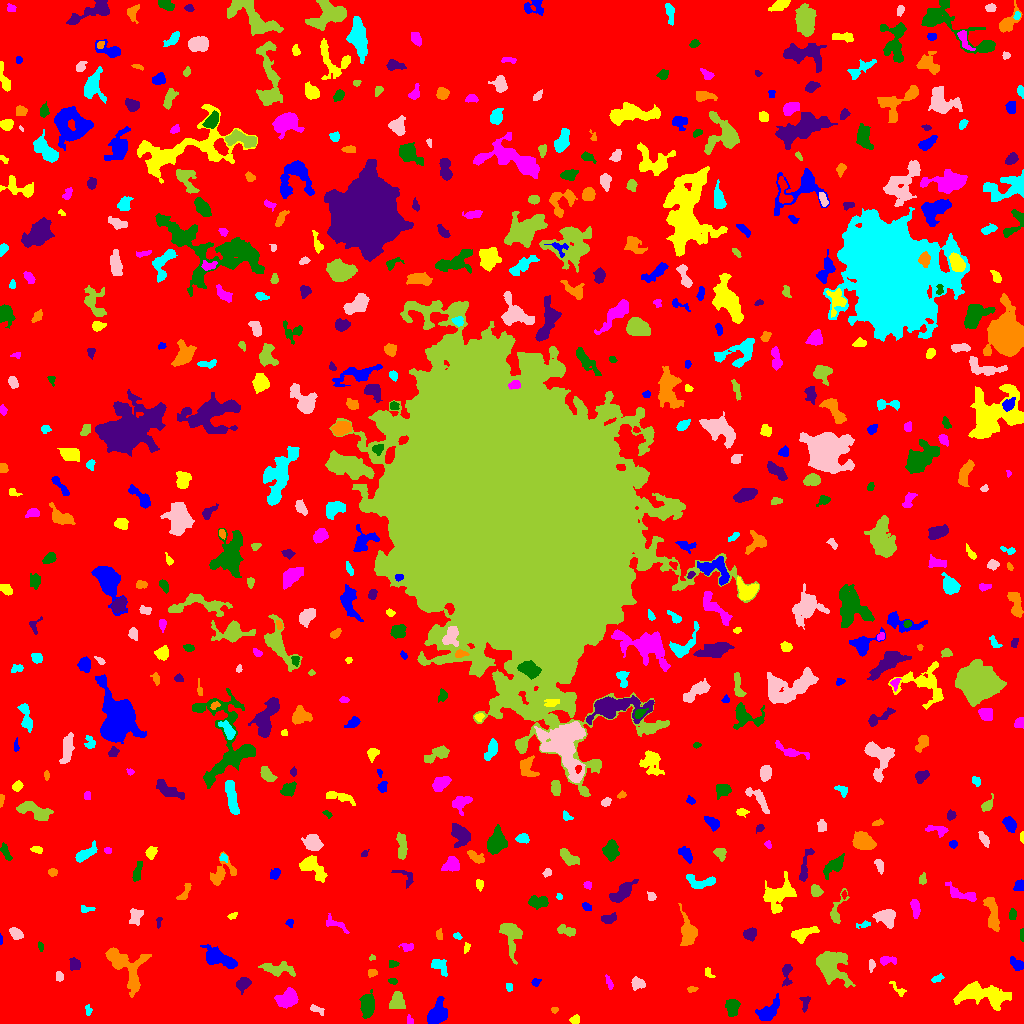

Source data for this figure (header and first rows):
ID, X, Y, A, B, theta, total_flux, mu_max, mu_median, mu_mean, R_fwhm, R_e, R10, R90, x_start, x_end, y_start, y_end, area, greylevel
0, 511.3, 499.9, 310.7, 289.8, -0.1405, 1619088, 13.0, 2.0, 2.15, 50.44, 233.2, 89.46, 370.4, 0, 1023, 0, 1023, 753007, 2.15
1, 437.4, 9.678, 5.97, 4.14, 1.077, 1788, 12.0, 4.0, 4.768, 6.408, 5.836, 2.257, 9.441, 427, 447, 0, 27, 375, 8.768
2, 574.8, 4.124, 2.391, 1.738, 0.8729, 137.0, 4.0, 2.0, 1.691, 3.7, 2.523, 0.9772, 4.068, 569, 579, 0, 9, 81, 6.691
3, 410, 2.641, 2.599, 1.313, -1.097, 92.0, 5.0, 1.0, 1.704, 2.034, 1.954, 0.7979, 3.432, 407, 413, 0, 9, 54, 7.704
4, 732.3, 16.53, 3.859, 2.889, -1.568, 658.0, 9.0, 3.0, 3.148, 3.827, 4.068, 1.493, 6.58, 725, 740, 7, 24, 209, 8.148
5, 805.2, 20.83, 4.097, 2.244, 1.515, 144.0, 3.0, 1.0, 1.398, 3.909, 3.338, 1.382, 5.046, 799, 810, 11, 27, 103, 6.398
6, 554.3, 13.06, 1.517, 1.278, 0.2376, 52.0, 3.0, 1.0, 1.209, 2.523, 1.871, 0.5642, 2.706, 551, 558, 10, 16, 43, 7.209
7, 88.07, 13.24, 2.626, 1.487, -1.444, 72.0, 3.0, 1.0, 1.161, 2.257, 2.185, 0.7979, 3.7, 85, 92, 8, 19, 62, 6.161
8, 316.9, 14.15, 4.284, 1.752, -0.3938, 82.0, 2.0, 1.0, 0.8817, 4.754, 3.038, 1.128, 4.442, 310, 324, 8, 19, 93, 5.882
9, 397.5, 22.82, 4.133, 3.127, -1.52, 594.0, 6.0, 3.0, 2.583, 6.257, 4.478, 1.784, 6.887, 389, 405, 15, 32, 230, 7.583
10, 194.3, 21.27, 4.545, 4.016, 0.9981, 670.0, 6.0, 3.0, 2.68, 6.333, 5.078, 2.034, 7.838, 183, 203, 11, 30, 250, 6.68
11, 767.7, 12.45, 7.761, 3.675, 0.7422, 425.0, 4.0, 1.0, 1.332, 6.077, 5.499, 2.034, 8.831, 755, 779, 3, 30, 319, 6.332
12, 982.8, 28.76, 14.27, 4.982, -0.07334, 2781, 9.0, 3.0, 3.421, 7.797, 9.009, 3.192, 14.08, 953, 1011, 13, 42, 813, 7.421
13, 288, 25.3, 5.082, 3.711, 0.4853, 1050, 9.0, 3.0, 3.211, 5.412, 5.232, 1.954, 8.311, 274, 298, 15, 36, 327, 8.211
14, 367.2, 17.99, 5.629, 2.99, 1.486, 943.0, 7.0, 3.0, 3.022, 6.58, 5.262, 2.111, 8.019, 359, 374, 5, 34, 312, 8.022
15, 242.7, 39.29, 3.279, 2.469, 0.5031, 520.0, 9.0, 2.0, 3.114, 3.989, 3.568, 1.382, 5.698, 236, 251, 29, 46, 167, 8.114
16, 691.9, 34.17, 2.331, 1.419, 0.08975, 99.0, 3.0, 2.0, 1.737, 3.192, 2.257, 0.9772, 3.613, 687, 698, 31, 37, 57, 6.737
17, 508.8, 36.37, 2.198, 1.634, -1.423, 142.0, 5.0, 3.0, 2.536, 3.038, 2.394, 0.7979, 3.613, 506, 512, 32, 40, 56, 6.536
18, 637.6, 40.1, 3.271, 2.447, -0.1914, 325.0, 6.0, 2.0, 2.257, 4.406, 3.523, 1.382, 5.557, 631, 645, 33, 47, 144, 7.257
19, 830.6, 58.62, 8.326, 6.328, -0.8943, 4108, 16.0, 4.0, 5.398, 7.979, 7.715, 2.985, 13.11, 816, 855, 36, 72, 761, 9.398
20, 33.16, 38.37, 7.034, 3.066, -0.4628, 734.0, 6.0, 3.0, 2.749, 6.58, 5.232, 2.034, 8.137, 18, 44, 29, 48, 267, 6.749
21, 535.6, 41.28, 2.14, 1.751, 0.4084, 109.0, 5.0, 2.0, 1.703, 2.111, 2.326, 0.7979, 3.827, 531, 541, 37, 45, 64, 6.703
22, 898.4, 33.65, 5.176, 1.847, -0.7395, 110.0, 3.0, 1.0, 1.134, 2.821, 2.706, 0.9772, 4.583, 889, 906, 27, 42, 97, 7.134
23, 609, 41.28, 3.521, 1.342, -1.2, 94.0, 3.0, 1.0, 1.205, 2.877, 2.646, 0.9772, 4.222, 605, 613, 34, 49, 78, 7.205
24, 392.9, 42.32, 2.144, 1.409, -0.1457, 90.0, 3.0, 2.0, 1.667, 3.09, 2.257, 0.7979, 3.478, 388, 397, 39, 45, 54, 6.667
25, 786.6, 50.05, 6.405, 2.296, -1.551, 466.0, 7.0, 3.0, 2.949, 4.029, 3.868, 1.493, 6.18, 782, 792, 37, 59, 158, 6.949
26, 371.1, 50.37, 2.261, 1.572, 0.1227, 93.0, 3.0, 1.0, 1.31, 3.29, 2.394, 0.9772, 3.568, 368, 377, 46, 54, 71, 7.31
27, 937.2, 45.05, 3.198, 1.476, 0.4256, 141.0, 4.0, 2.0, 1.808, 3.7, 2.585, 0.9772, 4.222, 931, 944, 41, 50, 78, 6.808
28, 59.16, 47.03, 2.578, 1.872, -1.331, 168.0, 4.0, 2.0, 2.27, 4.297, 2.821, 1.128, 4.26, 56, 63, 42, 52, 74, 8.27
29, 277.3, 54.27, 8.859, 3.008, -0.1127, 882.0, 6.0, 3.0, 2.836, 7.356, 5.781, 2.185, 8.903, 258, 295, 47, 62, 311, 6.836
30, 342.8, 45.14, 4.734, 2.853, -1.276, 546.0, 6.0, 2.0, 2.256, 5.412, 4.37, 1.693, 7.069, 335, 350, 32, 55, 242, 7.256
31, 1017, 59.48, 3.993, 2.215, -0.6433, 471.0, 7.0, 3.0, 3.317, 4.72, 3.742, 1.493, 5.698, 1010, 1023, 53, 67, 142, 9.317
32, 708.6, 50.42, 3.334, 1.762, -0.9038, 83.0, 3.0, 1.0, 1.186, 2.523, 2.523, 0.9772, 4.107, 705, 715, 46, 56, 70, 6.186
33, 886.9, 63.15, 4.578, 2.001, -0.0001999, 233.0, 4.0, 2.0, 1.864, 4.787, 3.385, 1.262, 5.441, 880, 896, 58, 67, 125, 6.864
34, 392.7, 59.5, 2.482, 1.859, 0.01044, 111.0, 3.0, 2.0, 1.657, 3.478, 2.706, 0.9772, 4.107, 389, 399, 56, 63, 67, 6.657
35, 74.81, 59.36, 2.943, 2.615, -1.094, 442.0, 7.0, 3.0, 3.536, 4.37, 3.523, 1.382, 5.528, 69, 80, 53, 66, 125, 7.536
36, 125.6, 57.75, 13.53, 8.008, -0.8391, 2488, 10.0, 3.0, 3.257, 6.723, 8.813, 3.192, 13.8, 105, 151, 26, 76, 764, 7.257
37, 439.3, 57.8, 4.984, 3.133, -0.7333, 620.0, 7.0, 3.0, 3.28, 5.262, 4.442, 1.693, 6.676, 431, 447, 47, 64, 189, 7.28
38, 871.4, 58.38, 2.966, 1.522, 1.566, 85.0, 3.0, 1.0, 1.197, 2.821, 2.523, 0.9772, 3.989, 869, 875, 51, 64, 71, 6.197
39, 372.2, 65.45, 1.715, 1.309, -0.007578, 71.0, 4.0, 2.0, 2.029, 2.706, 1.784, 0.5642, 2.764, 369, 375, 63, 69, 35, 7.029
40, 636.6, 66.1, 2.888, 1.926, 1.257, 251.0, 6.0, 2.0, 2.346, 3.827, 2.932, 1.128, 4.787, 632, 641, 59, 71, 107, 7.346
41, 217.7, 65.58, 8.663, 3.503, -0.4249, 1913, 13.0, 4.0, 4.299, 4.918, 6.18, 2.257, 10.11, 200, 237, 55, 79, 445, 8.299
42, 466.3, 75.12, 2.76, 1.353, 1.207, 82.0, 3.0, 1.0, 1.414, 2.932, 2.326, 0.7979, 3.613, 464, 470, 70, 81, 58, 6.414
43, 407.3, 76.46, 3.476, 1.978, -0.08426, 237.0, 4.0, 2.0, 2.469, 4.918, 3.192, 1.262, 4.82, 398, 413, 72, 80, 96, 6.469
44, 40.58, 76.62, 2.464, 1.2, -1.379, 85.0, 3.0, 2.0, 1.7, 2.932, 2.185, 0.7979, 3.432, 38, 43, 72, 82, 50, 6.7
45, 750.3, 89.9, 3.244, 2.714, 0.529, 292.0, 4.0, 2.0, 2.0, 5.47, 3.785, 1.493, 5.781, 743, 756, 82, 96, 146, 7.0
46, 439.1, 88.89, 2.522, 1.511, 1.558, 131.0, 5.0, 2.0, 1.955, 2.646, 2.394, 0.9772, 3.785, 436, 442, 84, 95, 67, 6.955
47, 457.3, 87.47, 2.015, 1.388, -0.3992, 92.0, 4.0, 2.0, 1.769, 3.09, 2.111, 0.7979, 3.338, 453, 462, 84, 91, 52, 6.769
48, 15.42, 90.26, 3.403, 2.379, -0.6812, 581.0, 9.0, 4.0, 4.241, 4.37, 3.613, 1.493, 5.642, 9, 23, 84, 96, 137, 8.241
49, 511.5, 89.17, 8.279, 5.211, -1.337, 945.0, 8.0, 2.0, 2.229, 5.14, 5.863, 2.111, 9.591, 499, 522, 59, 100, 424, 7.229
50, 960.5, 83.19, 3.672, 2.2, -1.432, 388.0, 7.0, 2.0, 2.471, 3.989, 3.241, 1.262, 5.499, 953, 966, 72, 92, 157, 7.471
51, 0.678, 83.78, 2.546, 0.6954, -1.539, 59.0, 3.0, 3.0, 1.967, 2.257, 1.693, 0.5642, 2.585, 0, 2, 79, 90, 30, 7.967
52, 803.1, 89.64, 5.916, 2.725, 0.3751, 613.0, 6.0, 2.0, 2.404, 5.863, 4.618, 1.784, 7.334, 791, 819, 80, 97, 255, 7.404
53, 336.1, 99.13, 7.466, 2.499, -0.4998, 340.0, 4.0, 2.0, 2.152, 6.383, 4.26, 1.596, 6.308, 326, 349, 90, 110, 158, 6.152
54, 1022, 89.37, 3.464, 0.7374, 1.562, 59.0, 2.0, 1.0, 1.157, 3.432, 2.111, 0.7979, 3.141, 1020, 1023, 82, 95, 51, 6.157
55, 158.7, 101.6, 3.167, 1.154, 1.396, 67.0, 3.0, 1.0, 1.314, 2.764, 2.185, 0.7979, 3.29, 156, 162, 95, 106, 51, 6.314
56, 992.2, 110.6, 9.997, 2.706, -1.399, 731.0, 6.0, 2.0, 2.169, 6.433, 5.642, 2.111, 8.612, 983, 999, 92, 126, 337, 7.169
57, 863.5, 98.83, 3.842, 1.58, 0.2089, 134.0, 4.0, 2.0, 1.811, 3.7, 2.764, 0.9772, 4.334, 856, 870, 95, 103, 74, 7.811
58, 135.5, 107.7, 3.894, 2.889, 1.163, 228.0, 3.0, 1.0, 1.281, 4.184, 3.785, 1.493, 6.383, 129, 143, 98, 115, 178, 6.281
59, 567.7, 92.14, 4.882, 2.017, -0.2275, 303.0, 5.0, 2.0, 1.942, 4.029, 3.523, 1.382, 5.528, 557, 575, 87, 99, 156, 6.942
... 571 more rows
